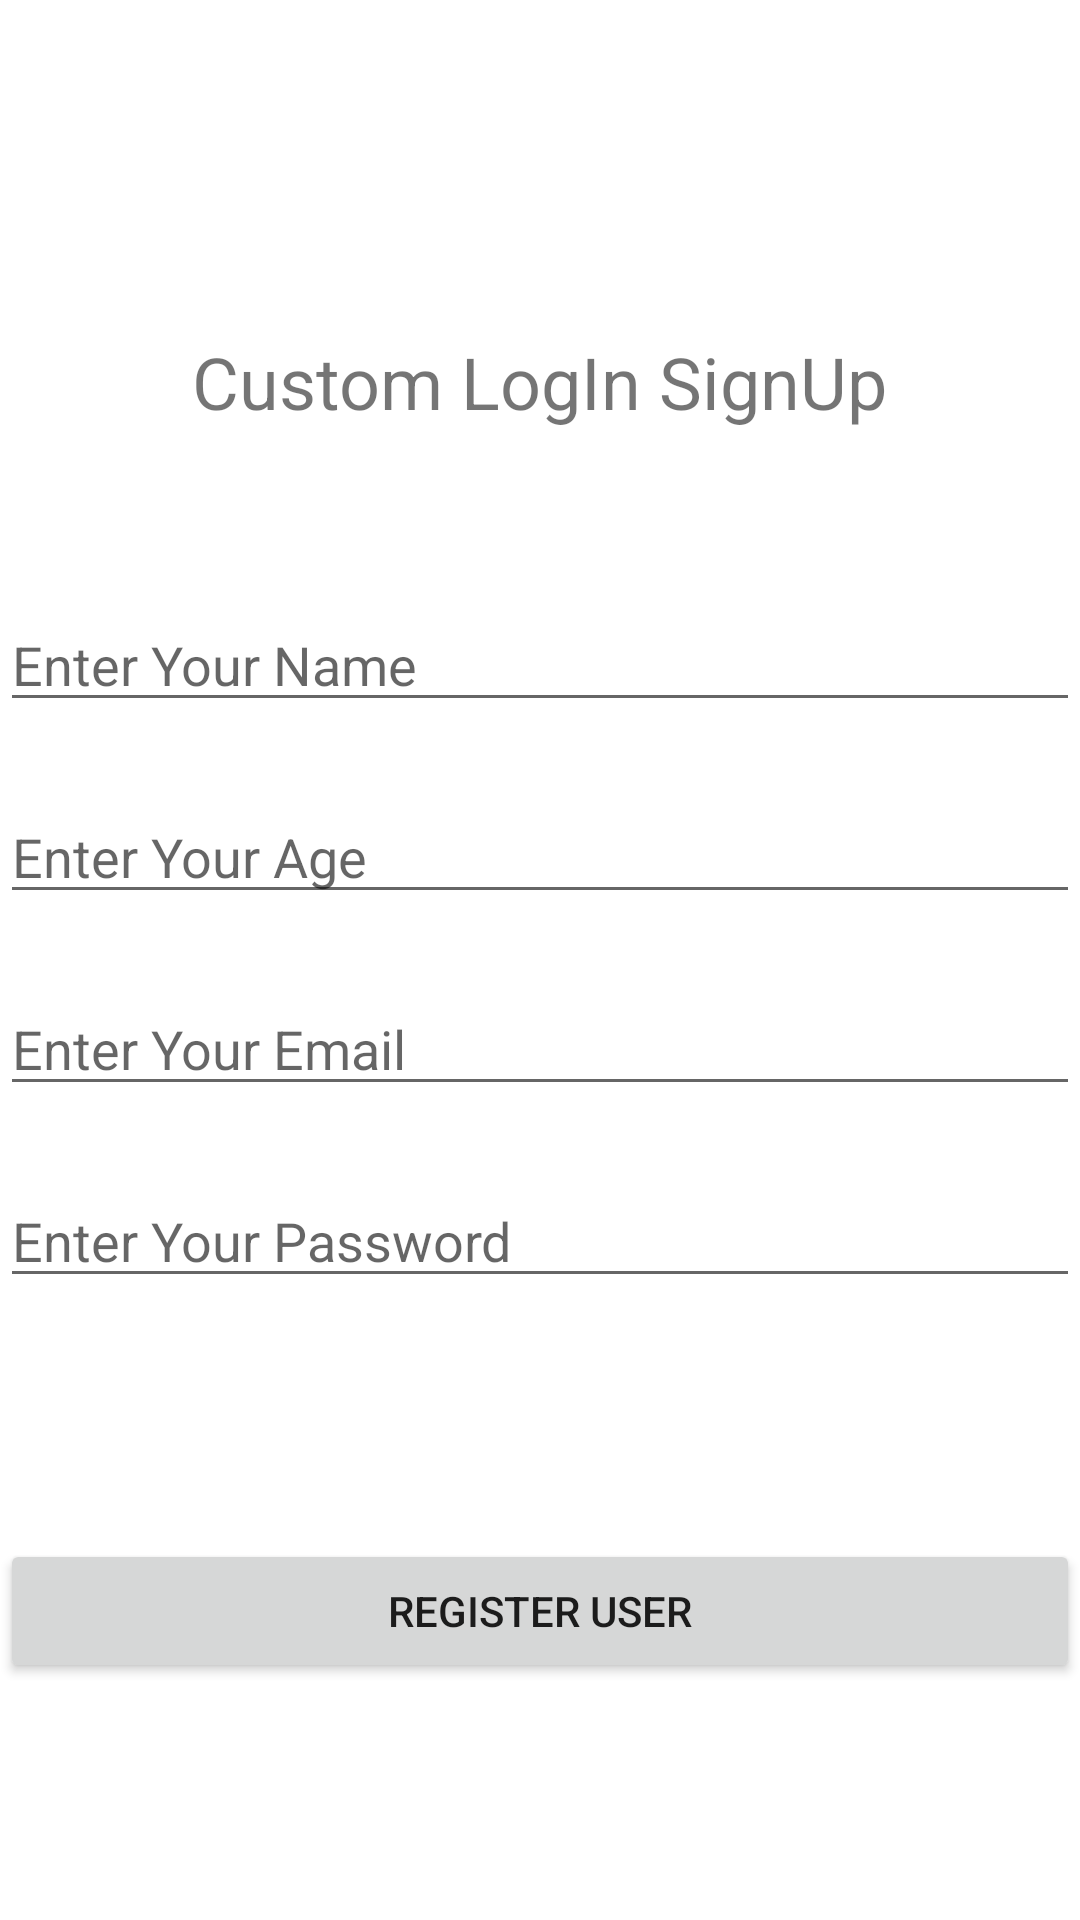

Produce the Android XML layout that renders to this screen, including the resource entries it uses.
<!-- AndroidManifest.xml: application theme Theme.CustomLogInSignUp -->
<!-- res/layout/activity_register_user.xml -->
<?xml version="1.0" encoding="utf-8"?>
<androidx.constraintlayout.widget.ConstraintLayout xmlns:android="http://schemas.android.com/apk/res/android"
    xmlns:app="http://schemas.android.com/apk/res-auto"
    xmlns:tools="http://schemas.android.com/tools"
    android:layout_width="match_parent"
    android:layout_height="match_parent"
    tools:context=".RegisterUser">

    <TextView
        android:id="@+id/textViewBanner"
        android:layout_width="wrap_content"
        android:layout_height="wrap_content"
        android:layout_marginTop="111dp"
        android:text="@string/app_name"
        android:textSize="24sp"
        app:layout_constraintEnd_toEndOf="parent"
        app:layout_constraintStart_toStartOf="parent"
        app:layout_constraintTop_toTopOf="parent" />

    <EditText
        android:id="@+id/editTextFullName"
        android:layout_width="0dp"
        android:layout_height="wrap_content"
        android:layout_marginTop="56dp"
        android:ems="10"
        android:hint="Enter Your Name"
        android:inputType="textPersonName"
        app:layout_constraintEnd_toEndOf="parent"
        app:layout_constraintHorizontal_bias="0.497"
        app:layout_constraintStart_toStartOf="parent"
        app:layout_constraintTop_toBottomOf="@+id/textViewBanner" />

    <EditText
        android:id="@+id/editTextAge"
        android:layout_width="0dp"
        android:layout_height="wrap_content"
        android:layout_marginTop="120dp"
        android:ems="10"
        android:hint="Enter Your Age"
        android:inputType="textPersonName"
        app:layout_constraintEnd_toEndOf="parent"
        app:layout_constraintHorizontal_bias="0.0"
        app:layout_constraintStart_toStartOf="parent"
        app:layout_constraintTop_toBottomOf="@+id/textViewBanner" />

    <EditText
        android:id="@+id/editTextEmailRegister"
        android:layout_width="0dp"
        android:layout_height="wrap_content"
        android:layout_marginTop="184dp"
        android:ems="10"
        android:hint="Enter Your Email"
        android:inputType="textPersonName"
        app:layout_constraintEnd_toEndOf="parent"
        app:layout_constraintHorizontal_bias="0.0"
        app:layout_constraintStart_toStartOf="parent"
        app:layout_constraintTop_toBottomOf="@+id/textViewBanner" />

    <EditText
        android:id="@+id/editTextPasswordRegister"
        android:layout_width="0dp"
        android:layout_height="wrap_content"
        android:layout_marginTop="248dp"
        android:ems="10"
        android:hint="Enter Your Password"
        android:inputType="textPersonName"
        app:layout_constraintEnd_toEndOf="parent"
        app:layout_constraintHorizontal_bias="0.0"
        app:layout_constraintStart_toStartOf="parent"
        app:layout_constraintTop_toBottomOf="@+id/textViewBanner" />

    <Button
        android:id="@+id/buttonRegisterUser"
        android:layout_width="0dp"
        android:layout_height="wrap_content"
        android:layout_marginTop="67dp"
        android:text="Register User"
        app:layout_constraintBottom_toBottomOf="parent"
        app:layout_constraintEnd_toEndOf="parent"
        app:layout_constraintStart_toStartOf="parent"
        app:layout_constraintTop_toBottomOf="@+id/editTextPasswordRegister"
        app:layout_constraintVertical_bias="0.144" />

    <ProgressBar
        android:id="@+id/progressBarRegister"
        style="?android:attr/progressBarStyle"
        android:layout_width="wrap_content"
        android:layout_height="wrap_content"
        android:layout_marginBottom="34dp"
        android:visibility="gone"
        app:layout_constraintBottom_toBottomOf="@+id/editTextPasswordRegister"
        app:layout_constraintEnd_toEndOf="parent"
        app:layout_constraintStart_toStartOf="parent" />
</androidx.constraintlayout.widget.ConstraintLayout>
<!-- resources referenced by this layout -->
<resources>
  <string name="app_name">Custom LogIn SignUp</string>
  <style name="Theme.CustomLogInSignUp" parent="Theme.MaterialComponents.DayNight.NoActionBar">
          
          <item name="colorPrimary">@color/purple_500</item>
          <item name="colorPrimaryVariant">@color/purple_700</item>
          <item name="colorOnPrimary">@color/white</item>
          
          <item name="colorSecondary">@color/teal_200</item>
          <item name="colorSecondaryVariant">@color/teal_700</item>
          <item name="colorOnSecondary">@color/black</item>
          
          <item name="android:statusBarColor" tools:targetApi="l">?attr/colorPrimaryVariant</item>
          
      </style>
  <!-- not gathered from this repository: default colours our renderer supplied (Android Studio template values) -->
  <color name="purple_500">#FF6200EE</color>
  <color name="purple_700">#FF3700B3</color>
  <color name="teal_200">#FF03DAC5</color>
  <color name="teal_700">#FF018786</color>
  <color name="black">#FF000000</color>
  <color name="white">#FFFFFFFF</color>
</resources>
